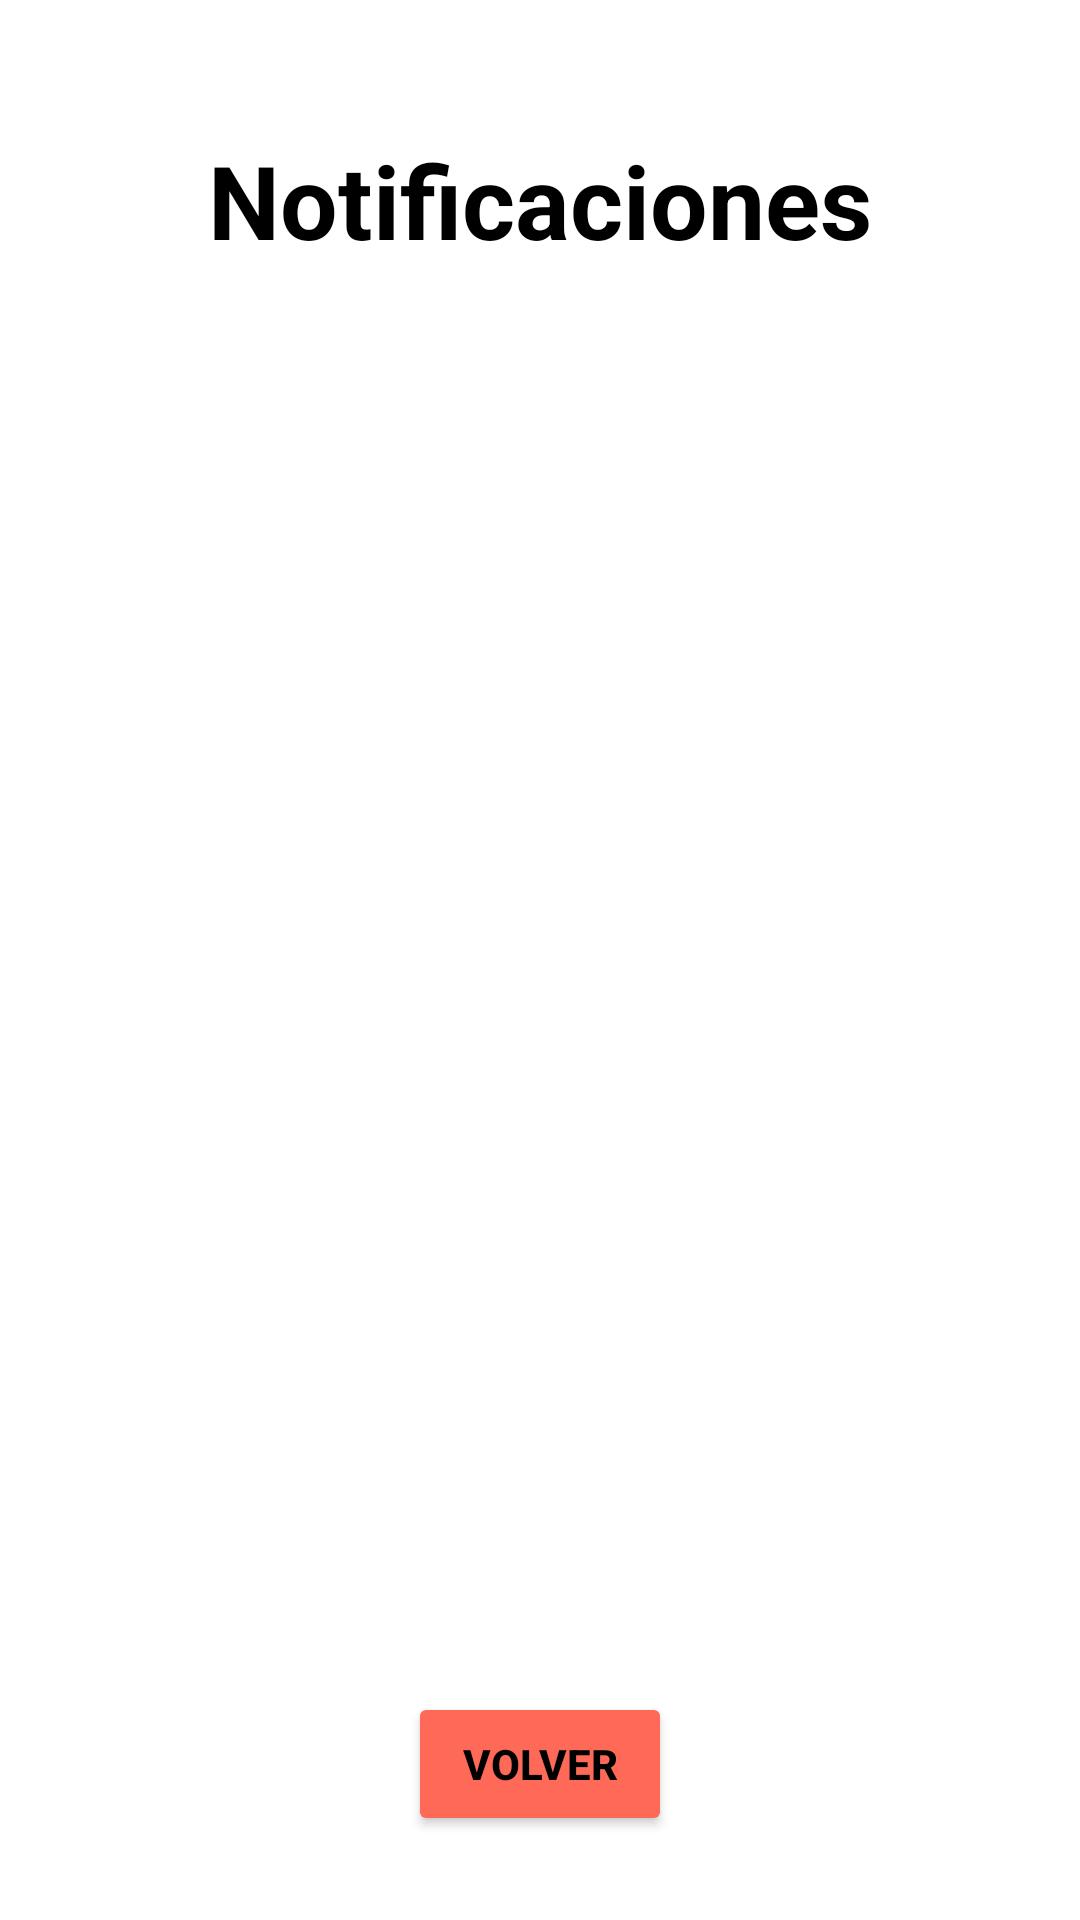

Here is an Android app screen rendered from its layout file. Give the layout XML and the strings, colors and styles it references.
<!-- AndroidManifest.xml: application theme Theme.AppTFG -->
<!-- res/layout/activity_consultar_notificaciones.xml -->
<?xml version="1.0" encoding="utf-8"?>
<androidx.constraintlayout.widget.ConstraintLayout xmlns:android="http://schemas.android.com/apk/res/android"
    xmlns:app="http://schemas.android.com/apk/res-auto"
    xmlns:tools="http://schemas.android.com/tools"
    android:layout_width="match_parent"
    android:layout_height="match_parent"
    android:fitsSystemWindows="true"
    tools:context=".ConsultarNotificaciones">

    <TextView
        android:id="@+id/id_txtnotis"
        android:layout_width="wrap_content"
        android:layout_height="wrap_content"
        android:layout_marginTop="44dp"
        android:text="@string/txt_notificaciones"
        android:textColor="#000000"
        android:textSize="34sp"
        android:textStyle="bold"
        app:layout_constraintEnd_toEndOf="parent"
        app:layout_constraintStart_toStartOf="parent"
        app:layout_constraintTop_toTopOf="parent" />

    <androidx.recyclerview.widget.RecyclerView
        android:id="@+id/id_rv_notificaciones"
        android:layout_width="match_parent"
        android:layout_height="match_parent"
        android:layout_marginVertical="110dp"

        tools:listitem="@layout/item_notificacion" />


    <Button
        android:id="@+id/id_btn_volver_notis"
        android:layout_width="wrap_content"
        android:layout_height="wrap_content"
        android:layout_marginBottom="28dp"
        android:backgroundTint="#FF6957"
        android:onClick="anteriorVentana"
        android:text="@string/botonAnterior"
        android:textColor="#000"
        android:textStyle="bold"
        app:layout_constraintBottom_toBottomOf="parent"
        app:layout_constraintEnd_toEndOf="parent"
        app:layout_constraintStart_toStartOf="parent"
        tools:ignore="TextContrastCheck" />
</androidx.constraintlayout.widget.ConstraintLayout>
<!-- res/layout/item_notificacion.xml (included above) -->
<?xml version="1.0" encoding="utf-8"?>
<androidx.constraintlayout.widget.ConstraintLayout xmlns:android="http://schemas.android.com/apk/res/android"
    xmlns:app="http://schemas.android.com/apk/res-auto"
    xmlns:tools="http://schemas.android.com/tools"
    android:layout_width="match_parent"
    android:layout_height="wrap_content">

    <com.example.apptfg.GradientItemList
        android:layout_width="match_parent"
        android:layout_height="wrap_content"
        app:layout_constraintBottom_toBottomOf="parent"
        app:layout_constraintEnd_toEndOf="parent"
        app:layout_constraintStart_toStartOf="parent"
        app:layout_constraintTop_toTopOf="parent"

        app:cardCornerRadius="20dp"
        app:cardElevation="4dp"
        android:layout_marginHorizontal="10dp"
        android:layout_marginVertical="5dp">
        <LinearLayout
            android:layout_width="match_parent"
            android:layout_height="match_parent"
            android:orientation="vertical"
            android:padding="10dp">

            <LinearLayout
                android:layout_width="wrap_content"
                android:layout_height="wrap_content">
                <TextView
                    android:layout_width="wrap_content"
                    android:layout_height="match_parent"
                    android:text="@string/txt_asuntoNotif"
                    android:gravity="start"
                    android:textStyle="bold"
                    android:textColor="#000"
                    android:layout_marginEnd="4dp"
                    />
                <TextView
                    android:id="@+id/id_tv_asunto_notificacion"
                    android:layout_width="wrap_content"
                    android:layout_height="match_parent"
                    android:text="@string/app_name"
                    android:gravity="start"
                    android:textColor="#000"
                    />
            </LinearLayout>


            <LinearLayout
                android:layout_width="wrap_content"
                android:layout_height="wrap_content">
                <TextView
                    android:layout_width="wrap_content"
                    android:layout_height="match_parent"
                    android:text="@string/txt_servicioNotif"
                    android:gravity="start"
                    android:textStyle="bold"
                    android:textColor="#000"
                    android:layout_marginEnd="4dp"
                    />
                <TextView
                    android:id="@+id/id_tv_servicio_notificacion"
                    android:layout_width="wrap_content"
                    android:layout_height="match_parent"
                    android:text="@string/app_name"
                    android:gravity="start"
                    android:textColor="#000"
                    />
            </LinearLayout>

            <LinearLayout
                android:layout_width="wrap_content"
                android:layout_height="wrap_content">
                <TextView
                    android:layout_width="wrap_content"
                    android:layout_height="match_parent"
                    android:text="@string/txt_fechaNotif"
                    android:gravity="start"
                    android:textStyle="bold"
                    android:textColor="#000"
                    android:layout_marginEnd="4dp"
                    />
                <TextView
                    android:id="@+id/id_tv_fecha_notificacion"
                    android:layout_width="wrap_content"
                    android:layout_height="match_parent"
                    android:text="@string/app_name"
                    android:gravity="start"
                    android:textColor="#000"
                    />
            </LinearLayout>
        </LinearLayout>

    </com.example.apptfg.GradientItemList>
</androidx.constraintlayout.widget.ConstraintLayout>
<!-- resources referenced by this layout -->
<resources>
  <string name="app_name">Home Cloud</string>
  <string name="botonAnterior">Volver</string>
  <string name="txt_asuntoNotif">Asunto: </string>
  <string name="txt_fechaNotif">Fecha: </string>
  <string name="txt_notificaciones">Notificaciones</string>
  <style name="Theme.AppTFG" parent="Theme.MaterialComponents.Light.NoActionBar">
          
          
          <item name="android:forceDarkAllowed">false</item>
          
  
          
          <item name="android:windowTranslucentStatus">true</item>
  
      </style>
</resources>
